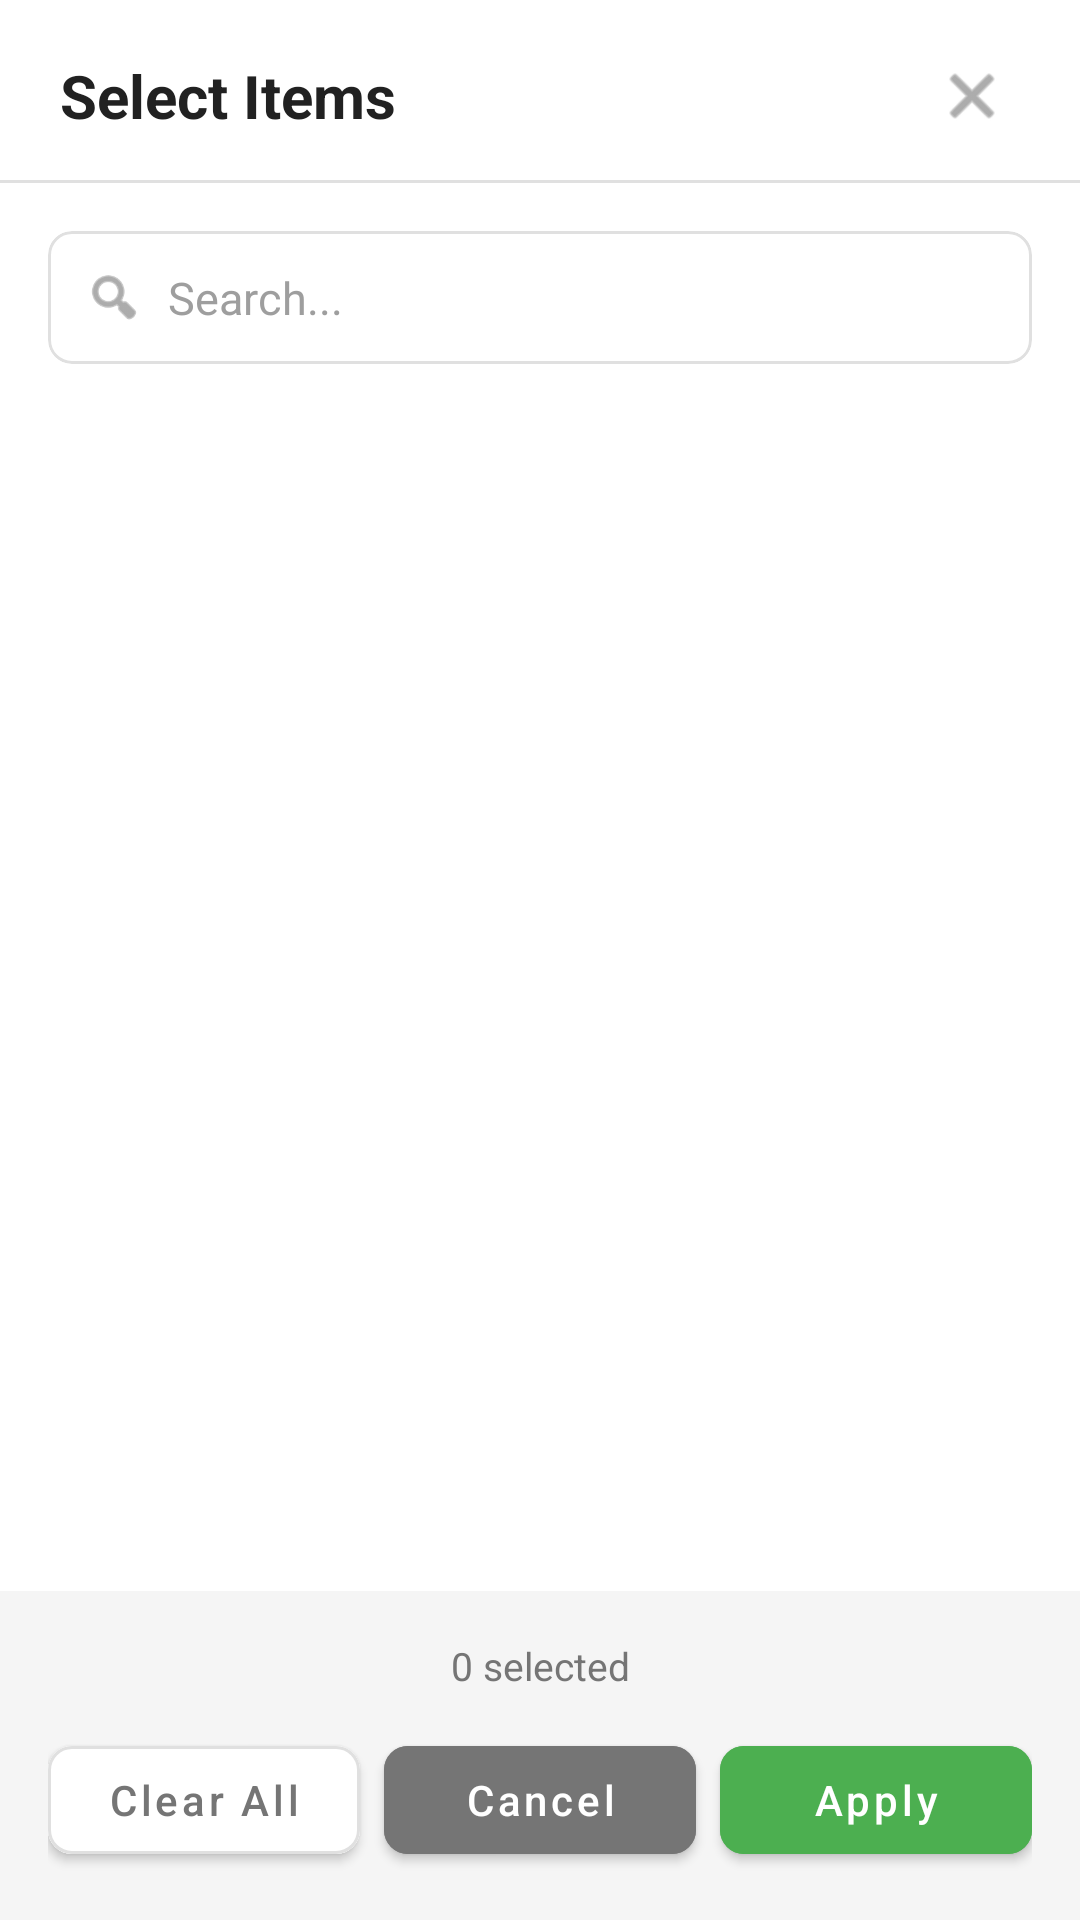

Produce the Android XML layout that renders to this screen, including the resource entries it uses.
<!-- AndroidManifest.xml: application theme Theme.QCEQAPP -->
<!-- res/layout/dialog_multi_selection.xml -->
<?xml version="1.0" encoding="utf-8"?>
<LinearLayout xmlns:android="http://schemas.android.com/apk/res/android"
    xmlns:app="http://schemas.android.com/apk/res-auto"
    android:layout_width="match_parent"
    android:layout_height="wrap_content"
    android:orientation="vertical"
    android:background="#FFFFFF"
    android:fitsSystemWindows="true"
    android:paddingTop="16dp">

    
    <LinearLayout
        android:layout_width="match_parent"
        android:layout_height="wrap_content"
        android:orientation="horizontal"
        android:gravity="center_vertical"
        android:paddingStart="20dp"
        android:paddingEnd="20dp"
        android:paddingBottom="12dp">

        <TextView
            android:id="@+id/tvDialogTitle"
            android:layout_width="0dp"
            android:layout_height="wrap_content"
            android:layout_weight="1"
            android:text="Select Items"
            android:textSize="20sp"
            android:textStyle="bold"
            android:textColor="#212121" />

        <ImageView
            android:id="@+id/btnDialogClose"
            android:layout_width="32dp"
            android:layout_height="32dp"
            android:src="@android:drawable/ic_menu_close_clear_cancel"
            android:padding="4dp"
            android:background="?attr/selectableItemBackgroundBorderless"
            app:tint="#757575" />
    </LinearLayout>

    
    <View
        android:layout_width="match_parent"
        android:layout_height="1dp"
        android:background="#E0E0E0" />

    
    <com.google.android.material.card.MaterialCardView
        android:layout_width="match_parent"
        android:layout_height="wrap_content"
        android:layout_margin="16dp"
        app:cardCornerRadius="8dp"
        app:cardElevation="0dp"
        app:strokeWidth="1dp"
        app:strokeColor="#E0E0E0"
        app:cardBackgroundColor="#FFFFFF">

        <LinearLayout
            android:layout_width="match_parent"
            android:layout_height="wrap_content"
            android:orientation="horizontal"
            android:gravity="center_vertical"
            android:padding="12dp">

            <ImageView
                android:layout_width="20dp"
                android:layout_height="20dp"
                android:src="@android:drawable/ic_menu_search"
                android:layout_marginEnd="8dp"
                app:tint="#757575" />

            <EditText
                android:id="@+id/etDialogSearch"
                android:layout_width="0dp"
                android:layout_height="wrap_content"
                android:layout_weight="1"
                android:hint="Search..."
                android:textSize="15sp"
                android:textColor="#212121"
                android:textColorHint="#9E9E9E"
                android:background="@null"
                android:inputType="text"
                android:maxLines="1" />

            <ImageView
                android:id="@+id/btnClearSearch"
                android:layout_width="20dp"
                android:layout_height="20dp"
                android:src="@android:drawable/ic_menu_close_clear_cancel"
                android:visibility="gone"
                android:background="?attr/selectableItemBackgroundBorderless"
                app:tint="#9E9E9E" />
        </LinearLayout>
    </com.google.android.material.card.MaterialCardView>

    
    <ListView
        android:id="@+id/listViewItems"
        android:layout_width="match_parent"
        android:layout_height="0dp"
        android:layout_weight="1"
        android:paddingStart="20dp"
        android:paddingEnd="20dp"
        android:divider="#E0E0E0"
        android:dividerHeight="1dp"
        android:scrollbars="vertical" />

    
    <LinearLayout
        android:layout_width="match_parent"
        android:layout_height="wrap_content"
        android:orientation="vertical"
        android:background="#F5F5F5"
        android:padding="16dp">

        
        <TextView
            android:id="@+id/tvSelectedCount"
            android:layout_width="match_parent"
            android:layout_height="wrap_content"
            android:text="0 selected"
            android:textSize="13sp"
            android:textColor="#757575"
            android:layout_marginBottom="12dp"
            android:gravity="center" />

        
        <LinearLayout
            android:layout_width="match_parent"
            android:layout_height="wrap_content"
            android:orientation="horizontal">

            <com.google.android.material.button.MaterialButton
                android:id="@+id/btnDialogClear"
                android:layout_width="0dp"
                android:layout_height="48dp"
                android:layout_weight="1"
                android:text="Clear All"
                android:textColor="#757575"
                android:backgroundTint="#FFFFFF"
                app:strokeColor="#E0E0E0"
                app:strokeWidth="1dp"
                app:cornerRadius="8dp"
                android:textAllCaps="false"
                android:textSize="14sp"
                android:layout_marginEnd="8dp" />

            <com.google.android.material.button.MaterialButton
                android:id="@+id/btnDialogCancel"
                android:layout_width="0dp"
                android:layout_height="48dp"
                android:layout_weight="1"
                android:text="Cancel"
                android:textColor="#FFFFFF"
                android:backgroundTint="#757575"
                app:cornerRadius="8dp"
                android:textAllCaps="false"
                android:textSize="14sp"
                android:layout_marginEnd="8dp" />

            <com.google.android.material.button.MaterialButton
                android:id="@+id/btnDialogApply"
                android:layout_width="0dp"
                android:layout_height="48dp"
                android:layout_weight="1"
                android:text="Apply"
                android:textColor="#FFFFFF"
                android:backgroundTint="#4CAF50"
                app:cornerRadius="8dp"
                android:textAllCaps="false"
                android:textSize="14sp" />

        </LinearLayout>
    </LinearLayout>

</LinearLayout>
<!-- resources referenced by this layout -->
<resources>
  <style name="Theme.QCEQAPP" parent="Theme.MaterialComponents.Light.NoActionBar">
          
          <item name="colorPrimary">@color/colorPrimary</item>
          <item name="colorPrimaryDark">@color/colorPrimaryDark</item>
          <item name="colorAccent">@color/colorAccent</item>
          <item name="android:windowFullscreen">false</item>
  
          
          <item name="android:statusBarColor">@android:color/transparent</item>
          <item name="android:navigationBarColor">@color/colorPrimaryDark</item>
  
          
          <item name="textAppearanceHeadline1">@style/TextAppearance.MaterialComponents.Headline1</item>
          <item name="textAppearanceHeadline2">@style/TextAppearance.MaterialComponents.Headline2</item>
          <item name="textAppearanceHeadline3">@style/TextAppearance.MaterialComponents.Headline3</item>
          <item name="textAppearanceHeadline4">@style/TextAppearance.MaterialComponents.Headline4</item>
          <item name="textAppearanceHeadline5">@style/TextAppearance.MaterialComponents.Headline5</item>
          <item name="textAppearanceHeadline6">@style/TextAppearance.MaterialComponents.Headline6</item>
          <item name="textAppearanceSubtitle1">@style/TextAppearance.MaterialComponents.Subtitle1</item>
          <item name="textAppearanceSubtitle2">@style/TextAppearance.MaterialComponents.Subtitle2</item>
          <item name="textAppearanceBody1">@style/TextAppearance.MaterialComponents.Body1</item>
          <item name="textAppearanceBody2">@style/TextAppearance.MaterialComponents.Body2</item>
          <item name="textAppearanceCaption">@style/TextAppearance.MaterialComponents.Caption</item>
          <item name="textAppearanceButton">@style/TextAppearance.MaterialComponents.Button</item>
          <item name="textAppearanceOverline">@style/TextAppearance.MaterialComponents.Overline</item>
      </style>
  <color name="colorPrimary">#37474F</color>
  <color name="colorPrimaryDark">#263238</color>
  <color name="colorAccent">#546E7A</color>
</resources>
